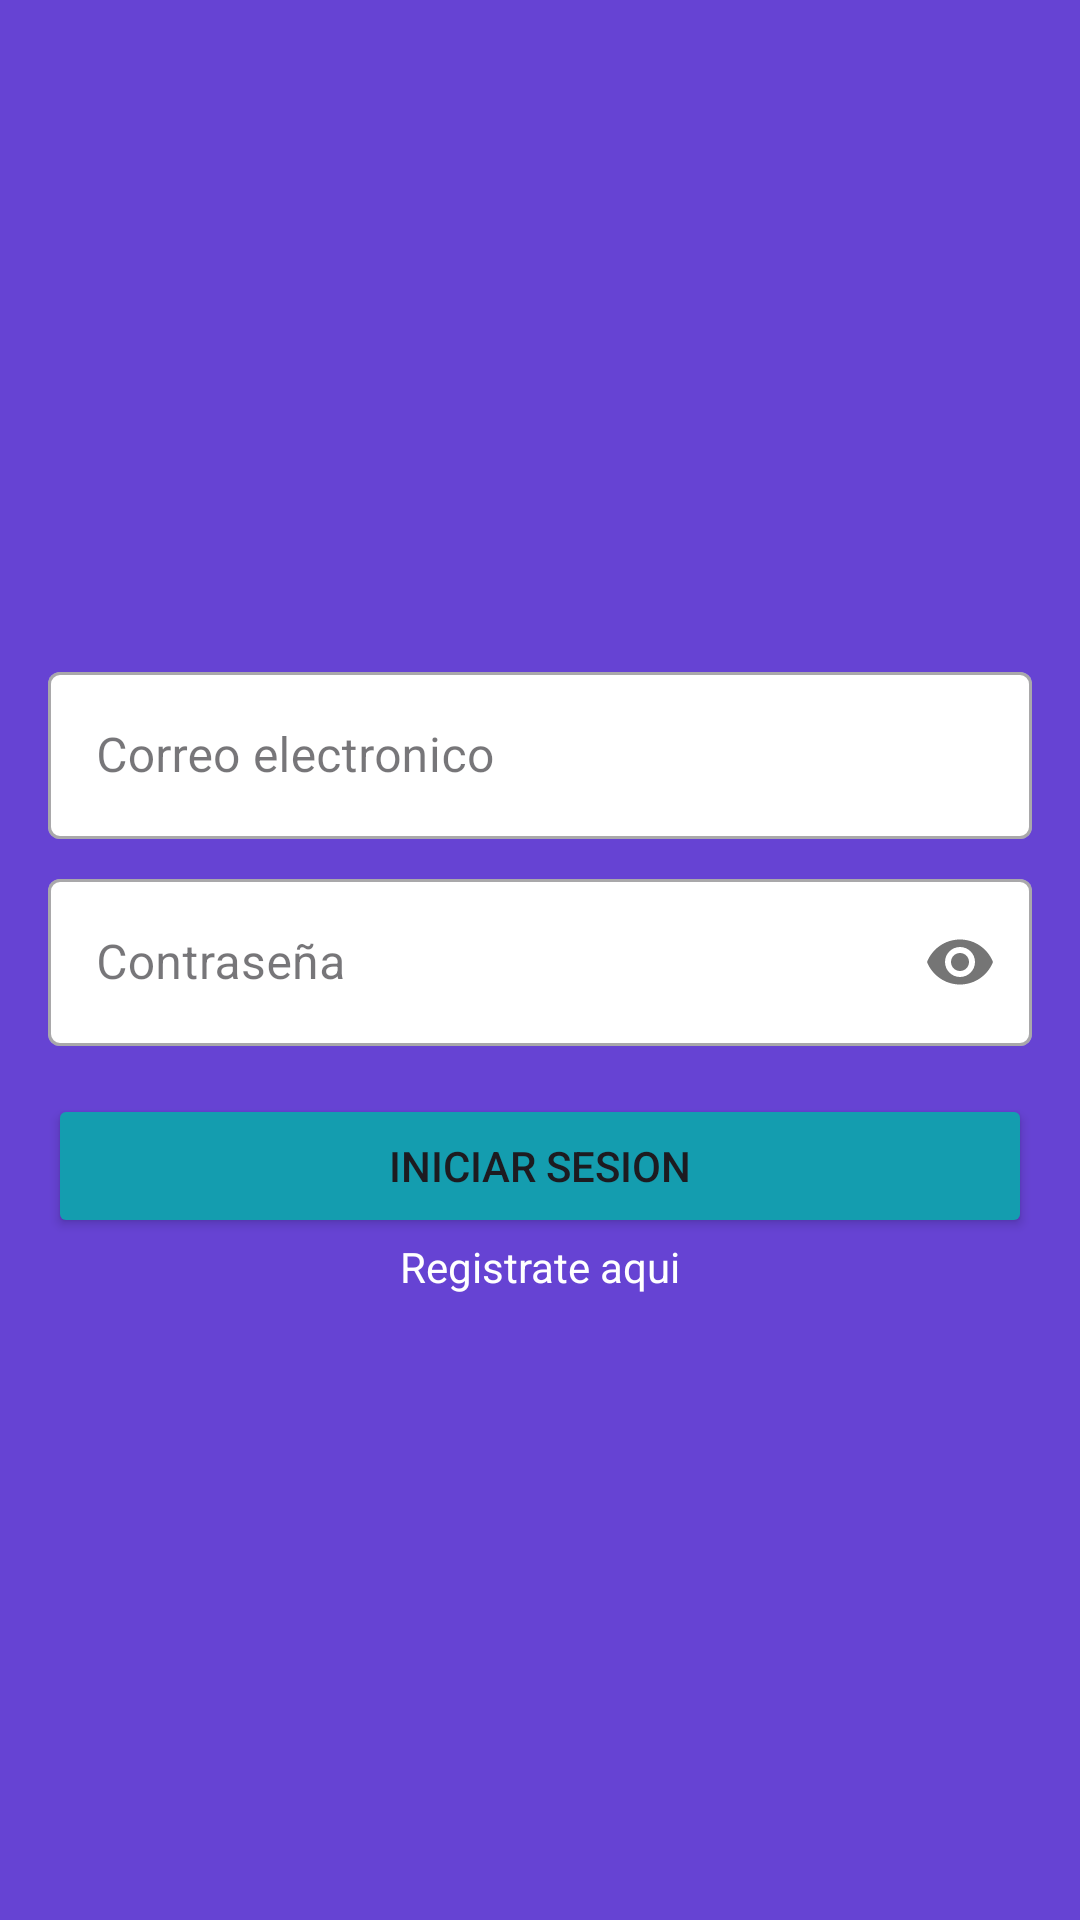

Reconstruct the res/layout file that produces this screen, plus the resources it refers to.
<!-- AndroidManifest.xml: application theme Theme.Costuras -->
<!-- res/layout/activity_inicio_sesion.xml -->
<?xml version="1.0" encoding="utf-8"?>
<LinearLayout
    xmlns:android="http://schemas.android.com/apk/res/android"
    xmlns:tools="http://schemas.android.com/tools"
    android:layout_width="match_parent"
    android:layout_height="match_parent"
    xmlns:app="http://schemas.android.com/apk/res-auto"
    android:orientation="vertical"
    android:padding="16dp"
    android:gravity="center"
    android:background="@color/purple"
    tools:context="ui.auth.InicioSesion">

    <LinearLayout
        android:layout_width="match_parent"
        android:layout_height="match_parent"
        android:layout_weight="2"
        >
        <RelativeLayout
            android:layout_width="match_parent"
            android:layout_height="match_parent">

            <ImageView
                android:src="@drawable/login"
                android:layout_width="150dp"
                android:layout_height="150dp"
                android:layout_centerInParent="true"
                >
            </ImageView>
        </RelativeLayout>
    </LinearLayout>

    <LinearLayout
        android:layout_width="match_parent"
        android:layout_height="match_parent"
        android:orientation="vertical"
        android:layout_weight="1">

        <com.google.android.material.textfield.TextInputLayout
            android:id="@+id/text_input_layout_email"
            android:layout_width="match_parent"
            android:layout_height="wrap_content"
            android:hint="Correo electronico"
            style="@style/Widget.MaterialComponents.TextInputLayout.OutlinedBox"
            app:boxBackgroundColor="@color/white">

            <com.google.android.material.textfield.TextInputEditText
                android:id="@+id/email_inicio_sesion"
                android:layout_width="match_parent"
                android:layout_height="wrap_content"
                android:inputType="textEmailAddress" />

        </com.google.android.material.textfield.TextInputLayout>

        <com.google.android.material.textfield.TextInputLayout
            android:id="@+id/text_input_layout_pass"
            android:layout_width="match_parent"
            android:layout_height="wrap_content"
            android:hint="Contraseña"
            android:layout_marginTop="8dp"
            app:boxBackgroundColor="@color/white"
            app:passwordToggleEnabled="true"
            style="@style/Widget.MaterialComponents.TextInputLayout.OutlinedBox">

            <com.google.android.material.textfield.TextInputEditText
                android:id="@+id/clave_inicio_sesion"
                android:layout_width="match_parent"
                android:layout_height="wrap_content"
                android:inputType="textPassword" />

        </com.google.android.material.textfield.TextInputLayout>

        <Button
            android:id="@+id/boton_iniciar_sesion"
            android:layout_width="match_parent"
            android:layout_height="wrap_content"
            android:layout_marginTop="16dp"
            android:backgroundTint="@color/celeste"
            android:text="Iniciar sesion"/>

        <TextView
            android:id="@+id/txt_signup"
            android:layout_width="match_parent"
            android:layout_height="wrap_content"
            android:gravity="center"
            android:text="Registrate aqui"
            android:textColor="@color/white"/>

        <ProgressBar
            android:id="@+id/progress_bar"
            android:layout_width="wrap_content"
            android:layout_height="wrap_content"
            android:visibility="gone"/>
    </LinearLayout>
</LinearLayout>
<!-- resources referenced by this layout -->
<resources>
  <color name="celeste">#149daf</color>
  <color name="purple">#6643d3</color>
  <color name="white">#FFFFFFFF</color>
  <style name="Theme.Costuras" parent="Base.Theme.Costuras" />
  <style name="Base.Theme.Costuras" parent="Theme.Material3.DayNight.NoActionBar">
          
          
      </style>
</resources>
